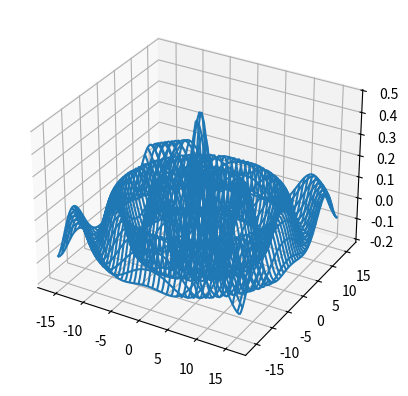

Write the Python code that produced this figure.
import numpy as np
import matplotlib.pyplot as plt
from mpl_toolkits.mplot3d import Axes3D
import scipy.integrate as inte
import scipy.special as spec
import sympy as sp
sp.init_printing()

from matplotlib import animation, rc

class Domain:
    
    def __init__(self, xm, ym, I, J, origin=True):
        begx = -origin*xm
        begy = -origin*ym
        
        self.xm = xm
        self.xs = np.linspace(begx,xm,I)
        self.I = I
        
        self.ym = ym
        self.ys = np.linspace(begy,ym,J)
        self.J = J
        
        rad = self.xs**2 + self.ys**2
        cond = rad > 0
        
        self.grid = np.meshgrid(self.xs[cond],
                self.ys[cond])
    
    def __call__(self):
        return self.grid

class Field:
    
    def __init__(self, omega):
        self.pulsation = omega
        self.wavenum = omega/3e8
    
    def create_domain(self, D):
        self.domain = D
    
    def E(self,x,y,z,t):
        w = self.pulsation
        k = self.wavenum
        r = (x**2+y**2)**0.5
        ez = 0.5*spec.j0(k*r)*np.cos(w*t) + \
            0.5*spec.y0(k*(r-0.1))*np.sin(w*t)
        return 0,0,ez
    
    def B(self,x,y,z,t):
        omega = self.omega
        by = 0.05*np.cos(omega*(x-t))
        return 0,by,0
    
    def Force(self,state,t):
        charge = 1e4
        pos, vel = state[0:3],state[3:6]
        acc = charge*(self.E(*pos,t) + \
                np.cross(vel,self.B(*pos,t)))
        return np.concatenate((vel,acc))
    
    def trajectoire(self, r0, v0, tm, N):
        
        condinit = np.concatenate((r0,v0))
        
        times = self.times = np.linspace(0,tm,N)
        
        sol = inte.odeint(champ.Force, condinit, times)
        self.pos,self.vel = np.hsplit(sol,2)
        
        times = self.times
        fig = plt.figure()
        ax = fig.add_subplot(111, projection='3d')
        ax.grid(True)
        ax.set_aspect('equal')
        ax.plot(*self.pos.T)
        self.graph = fig
    
    def _setup_surface(self):
        grid = self.domain()
        
        fig = plt.figure(1)
        ax = fig.add_subplot(111, projection='3d')
        ax.grid(True)
        
        return grid,fig, ax
        
    def surface(self,t):
        grid,fig,ax = self._setup_surface()
        xg,yg = grid
        Ex, Ey, Ez = self.E(x=xg, y=yg, z=0, t=t)
        
        ax.plot_wireframe(*grid, Ez)
        
        self.surf = fig
        self.surf.show()
        return self.surf
    
    def animate(self, tm, fps=25):
        """
        tm -> intervalle [0,tm]
        fps : nombre d'images par seconde à générer
        """
        animtime = 3 # durée de l'animation
        interval = 1000/fps # temps entre deux frames
        N = int(np.ceil(animtime*fps))
        dt = tm/N # saut temporel entre chaque frame
        
        grid,fig,ax = self._setup_surface()
        def fieldo(t):
            Ex, Ey, Ez = self.E(*grid, z=0, t=t)
            return Ez
        
        Ez = fieldo(0)
        zlims = (np.nanmin(Ez),np.nanmax(Ez))
        
        surf = ax.plot_wireframe(*grid, fieldo(0))
        time_text = ax.text(0.4,0.9,0.6,r'$t=0$')
        ax.set_zlim(zlims)
        
        def update(i):
            ax.clear()
            ax.set_zlim(zlims)
            ti = i*dt/N
            Ez = fieldo(ti)
            s = r'$t={:g}$'.format(ti)
            time_text = ax.text(0.5,0.9,0,s)
            data = ax.plot_wireframe(*grid, Ez)
            return data, time_text
        
        anim = animation.FuncAnimation(fig,update,
                        frames=N,interval=interval)
        self.anim = anim
        self.animfig = fig
        self.animax = ax
        fig.show()


## Un test

Omega = Domain(16,16,80,80, True)
champ = Field(3e8)

champ.create_domain(Omega)

champ.surface(0)
